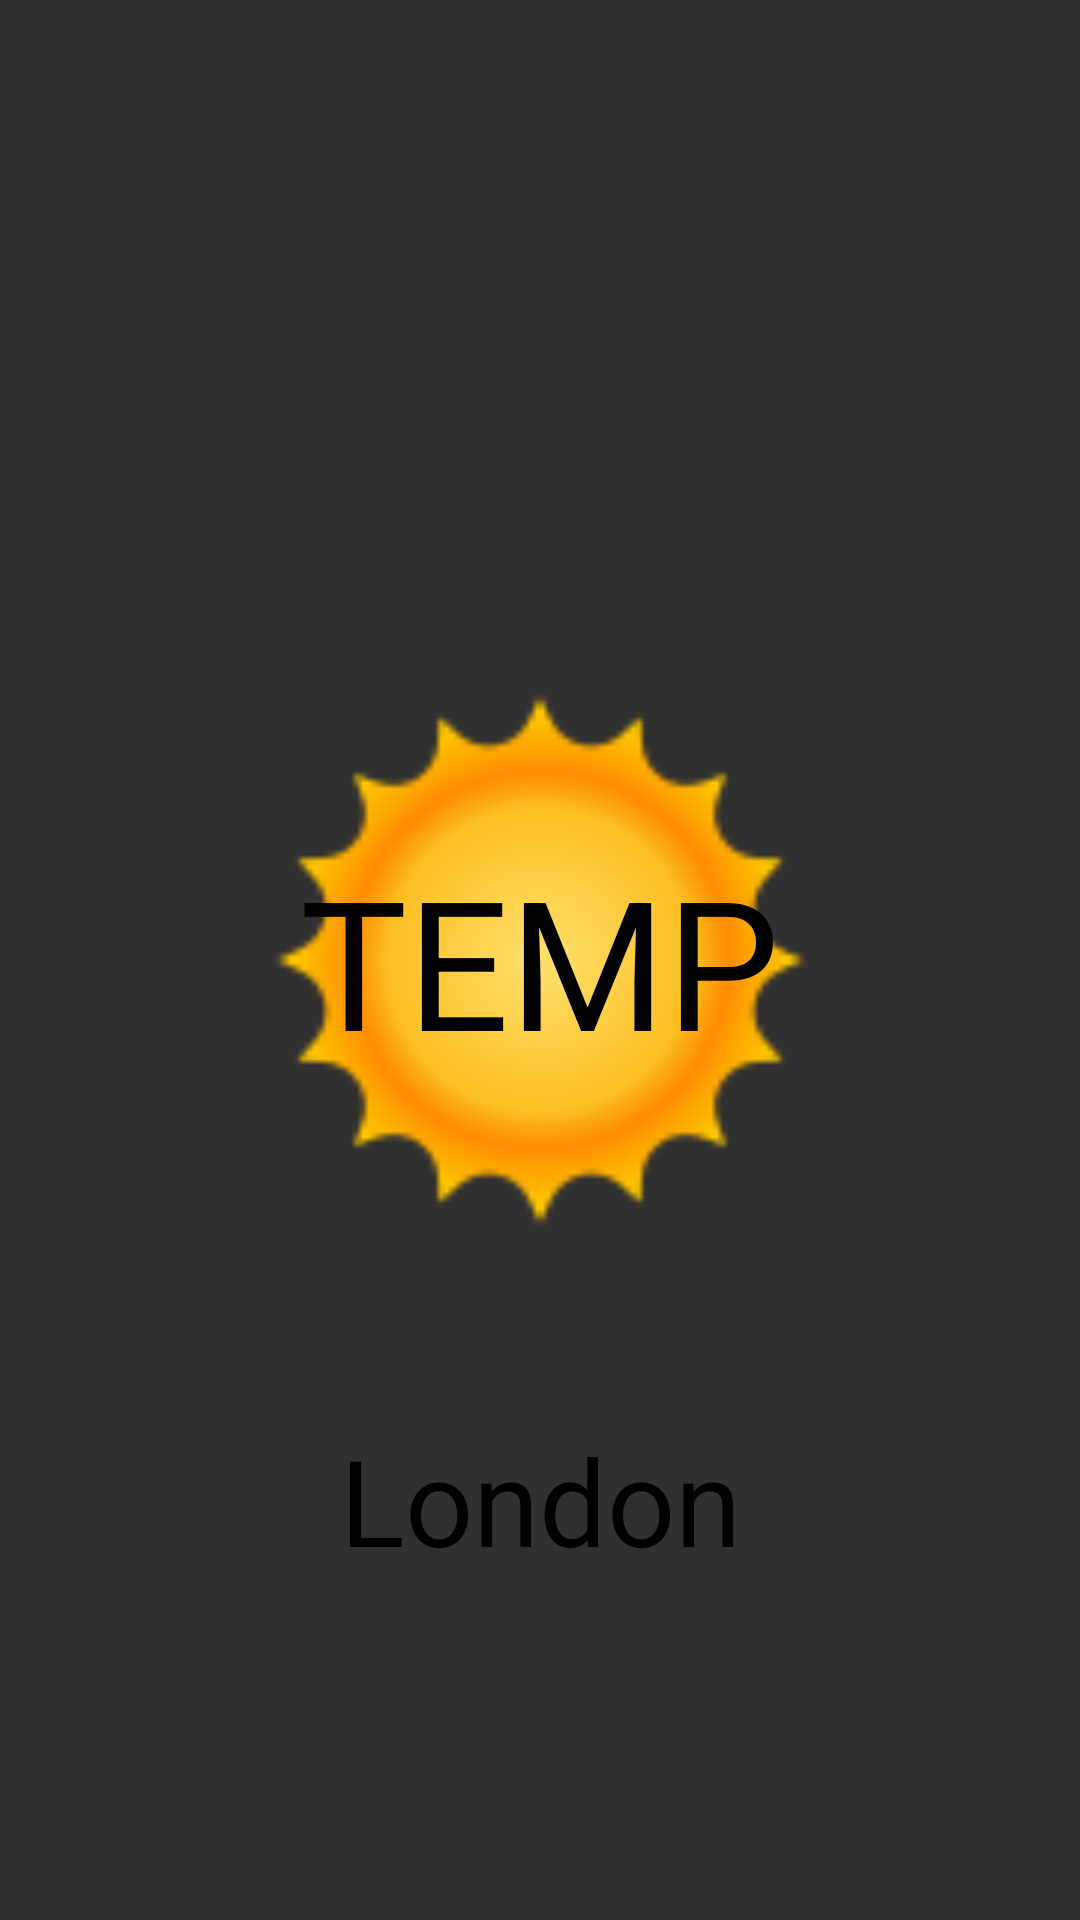

Layout XML and referenced resources for this Android screen:
<!-- AndroidManifest.xml: application theme Theme.ObukeWeatherApp -->
<!-- res/layout/activity_single_weather.xml -->
<?xml version="1.0" encoding="utf-8"?>
<androidx.constraintlayout.widget.ConstraintLayout xmlns:android="http://schemas.android.com/apk/res/android"
    xmlns:app="http://schemas.android.com/apk/res-auto"
    android:layout_width="match_parent"
    android:layout_height="match_parent"
    android:id="@+id/rootView">


    <ImageView
        android:id="@+id/singleWeatherImage"
        android:layout_width="200dp"
        android:layout_height="200dp"
        android:src="@drawable/icon_sunny_big"
        app:layout_constraintBottom_toBottomOf="parent"
        app:layout_constraintEnd_toEndOf="parent"
        app:layout_constraintStart_toStartOf="parent"
        app:layout_constraintTop_toTopOf="parent" />

    <TextView
        android:id="@+id/temperatureText"
        android:layout_width="wrap_content"
        android:layout_height="wrap_content"
        android:text="TEMP"
        android:textColor="@color/black"
        android:textSize="60sp"
        app:layout_constraintBottom_toBottomOf="parent"
        app:layout_constraintEnd_toEndOf="parent"
        app:layout_constraintStart_toStartOf="parent"
        app:layout_constraintTop_toTopOf="parent" />

    <TextView
        android:id="@+id/dateText"
        android:layout_width="wrap_content"
        android:layout_height="wrap_content"
        android:text="London"
        android:textColor="@color/black"
        android:textSize="40sp"
        app:layout_constraintBottom_toBottomOf="parent"
        app:layout_constraintEnd_toEndOf="parent"
        app:layout_constraintStart_toStartOf="parent"
        app:layout_constraintTop_toBottomOf="@id/temperatureText"/>



</androidx.constraintlayout.widget.ConstraintLayout>
<!-- resources referenced by this layout -->
<resources>
  <!-- drawable icon_sunny_big: png bitmap (drawable, 5142 bytes) -->
  <style name="Theme.ObukeWeatherApp" parent="Theme.AppCompat.NoActionBar">
          
          <item name="colorPrimary">@color/purple_500</item>
          <item name="colorPrimaryVariant">@color/purple_700</item>
          <item name="colorOnPrimary">@color/white</item>
          
          <item name="colorSecondary">@color/teal_200</item>
          <item name="colorSecondaryVariant">@color/teal_700</item>
          <item name="colorOnSecondary">@color/black</item>
          
          <item name="android:statusBarColor" tools:targetApi="l">?attr/colorPrimaryVariant</item>
          
      </style>
  <!-- not gathered from this repository: default colours our renderer supplied (Android Studio template values) -->
  <color name="purple_500">#FF6200EE</color>
  <color name="purple_700">#FF3700B3</color>
  <color name="teal_200">#FF03DAC5</color>
  <color name="teal_700">#FF018786</color>
  <color name="black">#FF000000</color>
  <color name="white">#FFFFFFFF</color>
</resources>
